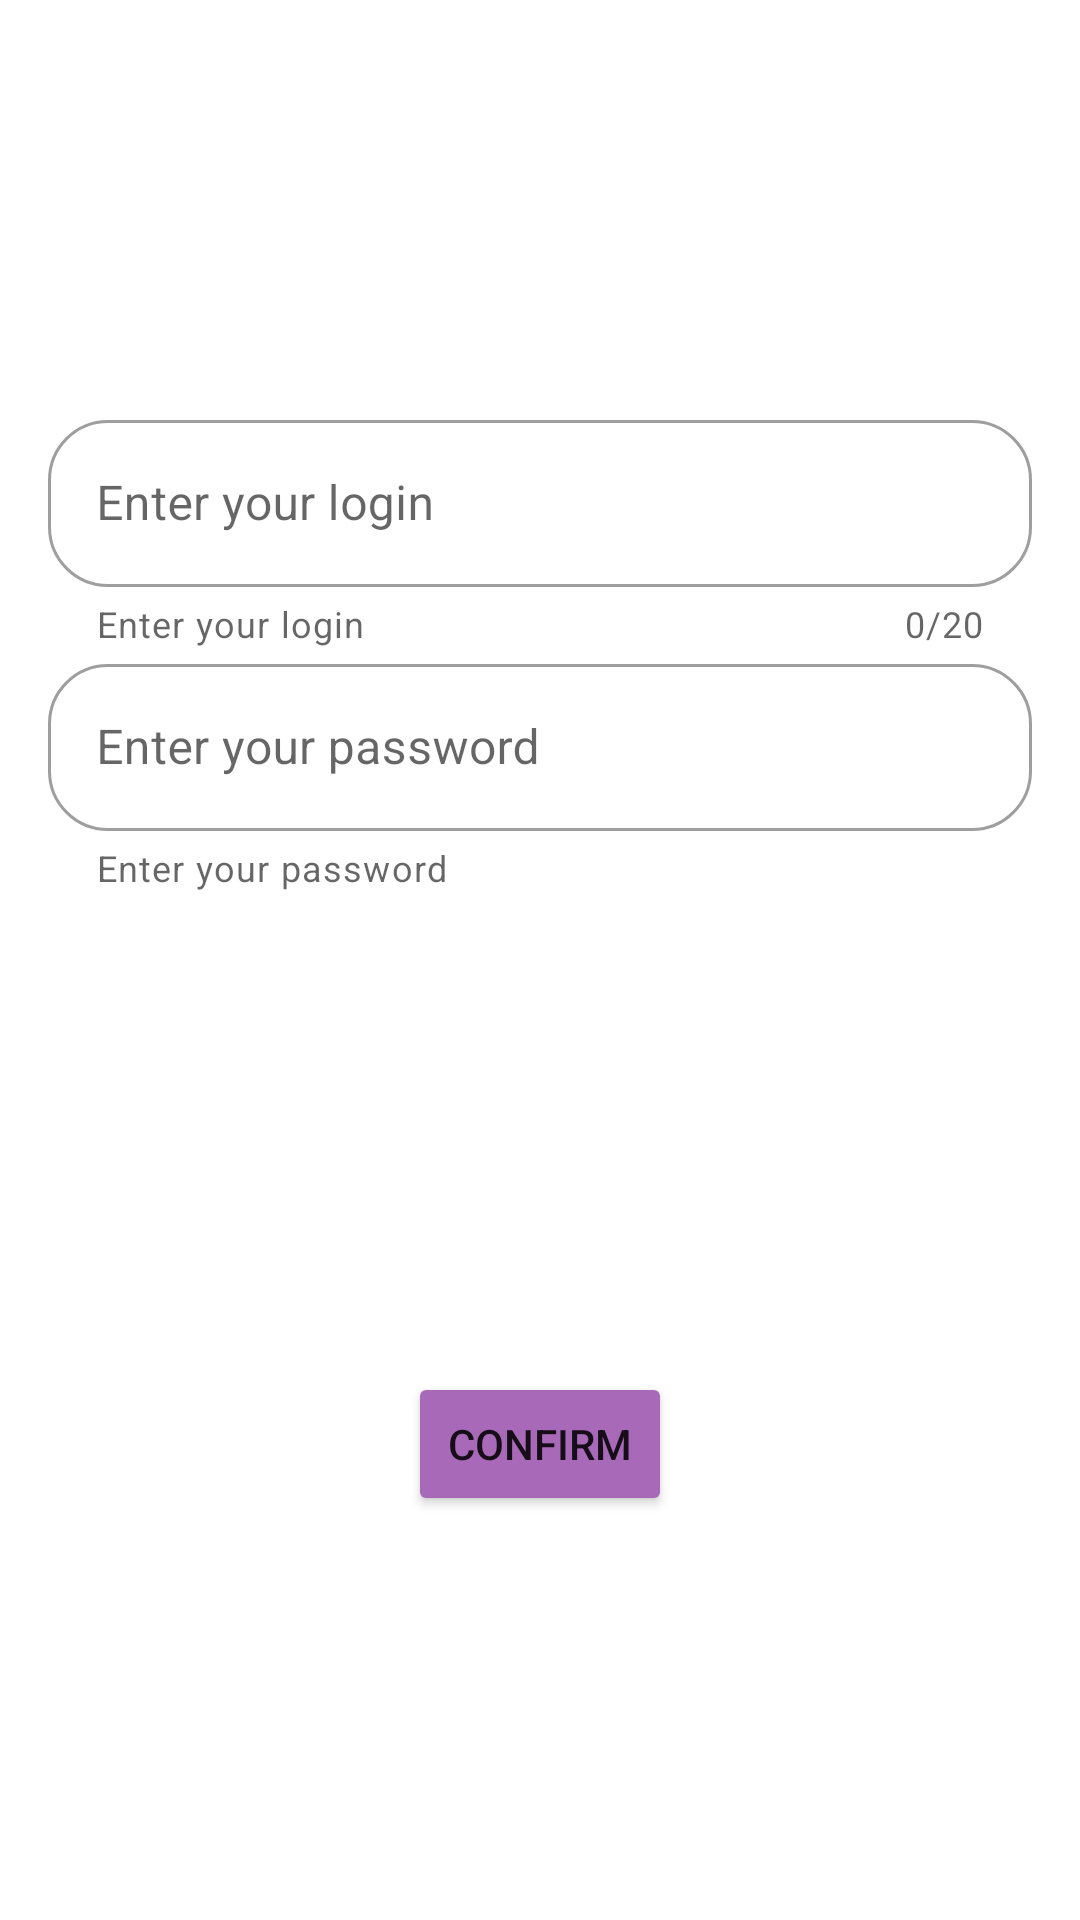

Android layout source for this screen:
<!-- AndroidManifest.xml: application theme Theme.CiceronLogger -->
<!-- res/layout/sign_in_fragment_layout.xml -->
<?xml version="1.0" encoding="utf-8"?>
<androidx.constraintlayout.widget.ConstraintLayout xmlns:android="http://schemas.android.com/apk/res/android"
    xmlns:app="http://schemas.android.com/apk/res-auto"
    xmlns:tools="http://schemas.android.com/tools"
    android:layout_width="match_parent"
    android:layout_height="match_parent"
    tools:context=".MainActivity">


    <com.google.android.material.textfield.TextInputLayout
        android:id="@+id/login_input_layout"
        style="@style/Widget.MaterialComponents.TextInputLayout.OutlinedBox"
        android:layout_width="0dp"
        android:layout_height="wrap_content"
        android:layout_marginTop="160dp"
        android:layout_marginStart="16dp"
        android:layout_marginEnd="16dp"
        android:hint="Enter your login"
        app:counterEnabled="true"
        app:counterMaxLength="20"
        app:endIconCheckable="false"
        app:endIconDrawable="@drawable/ic_anig"
        app:endIconMode="custom"
        app:helperText="Enter your login"
        app:boxCornerRadiusBottomEnd="20sp"
        app:boxCornerRadiusBottomStart="20sp"
        app:boxCornerRadiusTopEnd="20sp"
        app:boxCornerRadiusTopStart="20sp"
        app:layout_constraintTop_toTopOf="parent"
        app:layout_constraintEnd_toEndOf="parent"
        app:layout_constraintStart_toStartOf="parent"
        app:layout_constraintBottom_toTopOf="@+id/password_input_layout">

        <com.google.android.material.textfield.TextInputEditText
            android:id="@+id/input_edit_text"
            android:layout_width="match_parent"
            android:layout_height="wrap_content"
            android:inputType="text" />
    </com.google.android.material.textfield.TextInputLayout>


    <com.google.android.material.textfield.TextInputLayout
        android:id="@+id/password_input_layout"
        style="@style/Widget.MaterialComponents.TextInputLayout.OutlinedBox"
        android:layout_width="0dp"
        android:layout_height="wrap_content"
        android:layout_marginBottom="160dp"
        android:layout_marginStart="16dp"
        android:layout_marginEnd="16dp"
        android:hint="Enter your password"
        app:counterEnabled="false"
        app:endIconCheckable="true"
        app:endIconDrawable="@drawable/ic_anig"
        app:endIconMode="custom"
        app:helperText="Enter your password"
        app:boxCornerRadiusBottomEnd="20sp"
        app:boxCornerRadiusBottomStart="20sp"
        app:boxCornerRadiusTopEnd="20sp"
        app:boxCornerRadiusTopStart="20sp"
        app:layout_constraintTop_toBottomOf="@+id/login_input_layout"
        app:layout_constraintEnd_toEndOf="parent"
        app:layout_constraintStart_toStartOf="parent"
        app:layout_constraintBottom_toTopOf="@+id/next_btn">

        <com.google.android.material.textfield.TextInputEditText
            android:id="@+id/password_input_edit_text"
            android:layout_width="match_parent"
            android:layout_height="wrap_content"
            android:inputType="textPassword" />
    </com.google.android.material.textfield.TextInputLayout>

    <Button
        android:id="@+id/next_btn"
        android:text="Confirm"
        android:layout_width="wrap_content"
        android:layout_height="wrap_content"
        android:layout_marginBottom="160dp"
        android:backgroundTint="#a969b9"
        app:layout_constraintTop_toBottomOf="@+id/password_input_layout"
        app:layout_constraintStart_toStartOf="parent"
        app:layout_constraintEnd_toEndOf="parent"
        app:layout_constraintBottom_toBottomOf="parent"/>

</androidx.constraintlayout.widget.ConstraintLayout>
<!-- resources referenced by this layout -->
<resources>
  <style name="Theme.CiceronLogger" parent="Theme.MaterialComponents.DayNight.DarkActionBar">
          
          <item name="colorPrimary">@color/purple_500</item>
          <item name="colorPrimaryVariant">@color/purple_700</item>
          <item name="colorOnPrimary">@color/white</item>
          
          <item name="colorSecondary">@color/teal_200</item>
          <item name="colorSecondaryVariant">@color/teal_700</item>
          <item name="colorOnSecondary">@color/black</item>
          
          <item name="android:statusBarColor" tools:targetApi="l">?attr/colorPrimaryVariant</item>
          
      </style>
  <!-- not gathered from this repository: default colours our renderer supplied (Android Studio template values) -->
  <color name="purple_500">#FF6200EE</color>
  <color name="purple_700">#FF3700B3</color>
  <color name="teal_200">#FF03DAC5</color>
  <color name="teal_700">#FF018786</color>
  <color name="black">#FF000000</color>
  <color name="white">#FFFFFFFF</color>
</resources>
